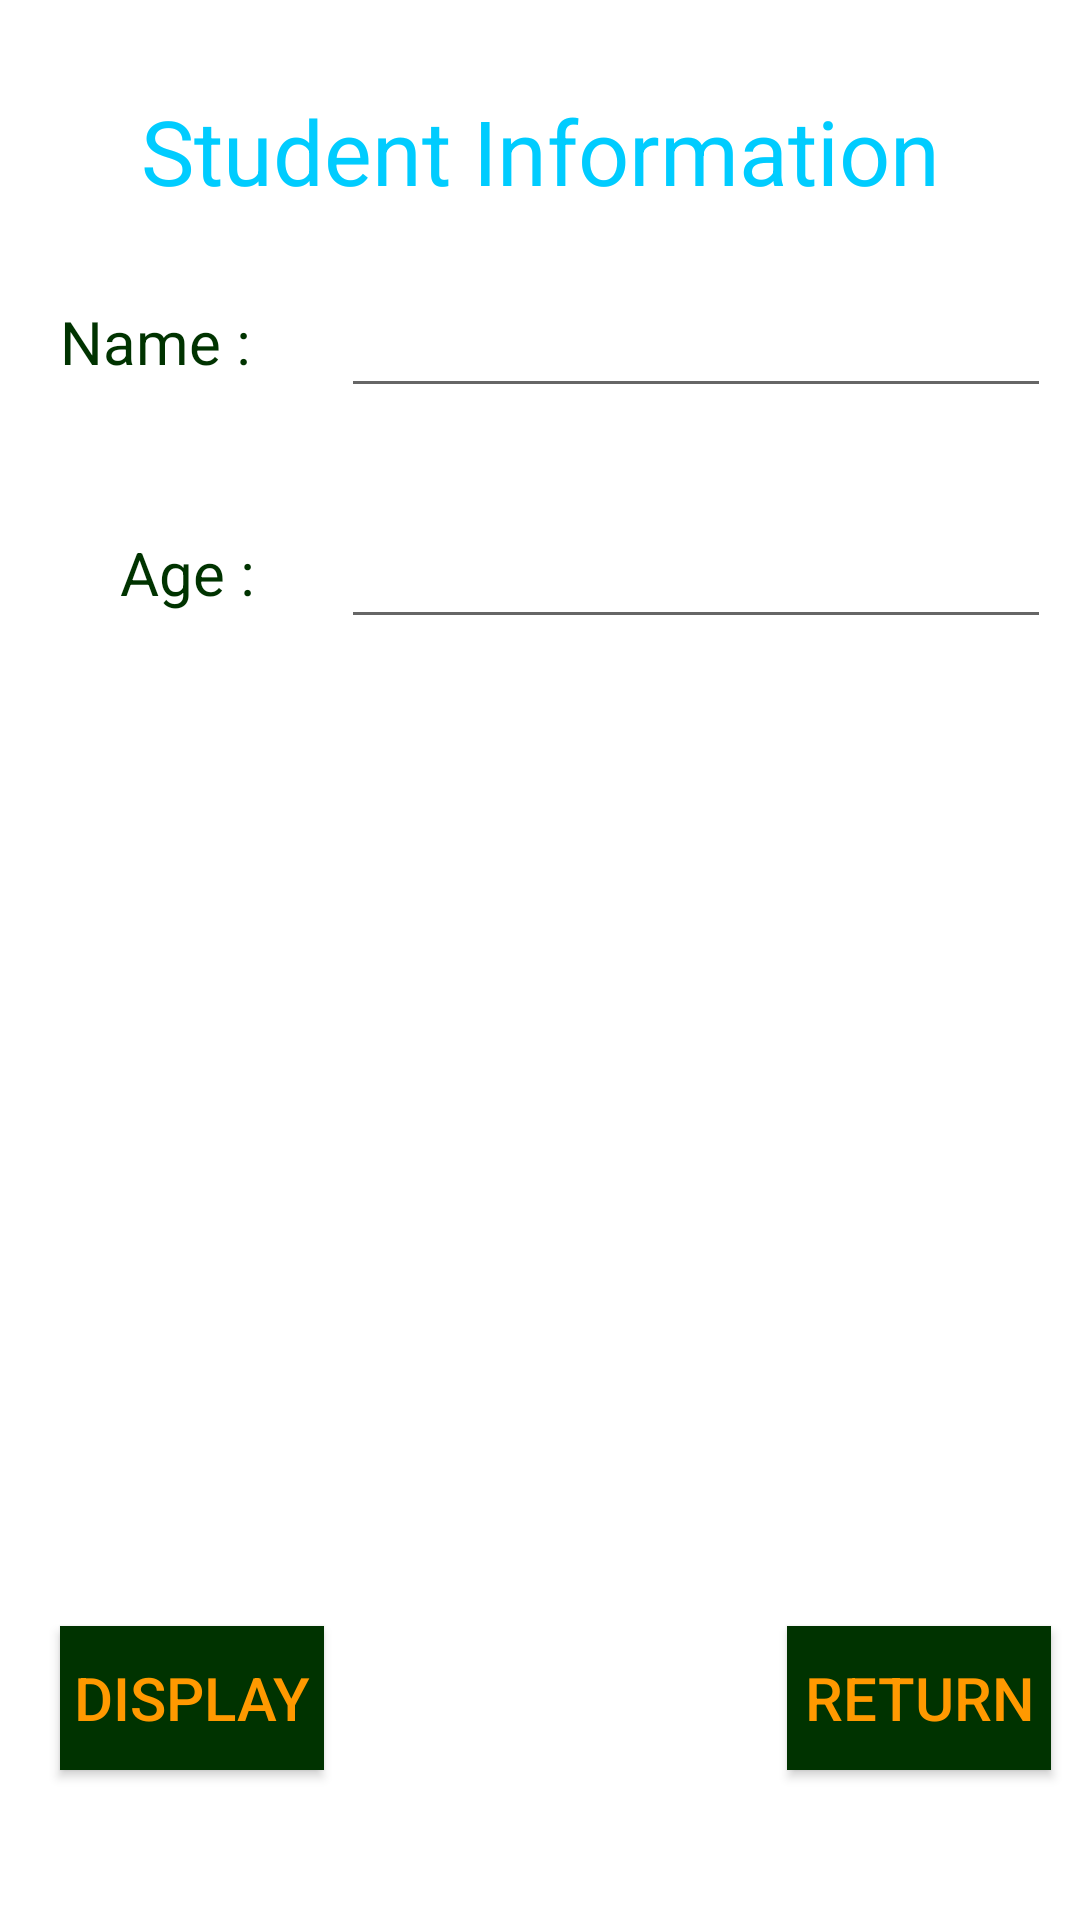

Reconstruct the res/layout file that produces this screen, plus the resources it refers to.
<!-- AndroidManifest.xml: application theme Theme.ChangeActivities -->
<!-- res/layout/activity_info.xml -->
<?xml version="1.0" encoding="utf-8"?>
<androidx.constraintlayout.widget.ConstraintLayout xmlns:android="http://schemas.android.com/apk/res/android"
    xmlns:tools="http://schemas.android.com/tools"
    xmlns:app="http://schemas.android.com/apk/res-auto"
    android:layout_width="match_parent"
    android:layout_height="match_parent"
    tools:context=".StartActivity">

    /*Have to have 3 constrains*/
    <TextView
        android:id="@+id/textViewStInfo"
        android:layout_width="wrap_content"
        android:layout_height="wrap_content"
        android:text="Student Information"
        style="@style/StInfoStyle"
        app:layout_constraintLeft_toLeftOf="parent"
        app:layout_constraintRight_toRightOf="parent"
        app:layout_constraintTop_toTopOf="parent" />

    <TextView
        android:id="@+id/textViewName"
        android:layout_width="wrap_content"
        android:layout_height="wrap_content"
        android:text="Name :"
        style="@style/TextVStyle"
        app:layout_constraintTop_toBottomOf="@id/textViewStInfo"
        app:layout_constraintLeft_toLeftOf="parent"
        android:layout_marginTop="30dp"
        />

    <EditText
        android:layout_width="wrap_content"
        android:layout_height="wrap_content"
        android:id="@+id/editTextName"
        style="@style/InputTextStyle"
        android:ems="10"
        android:inputType="textPersonName"
        android:text=""
        app:layout_constraintBottom_toBottomOf="@+id/textViewName"
        app:layout_constraintLeft_toRightOf="@id/textViewName"
        app:layout_constraintTop_toTopOf="@id/textViewName"
        android:layout_marginLeft="30dp"
        />

    <TextView
        android:id="@+id/textViewAge"
        android:layout_width="wrap_content"
        android:layout_height="wrap_content"
        android:text="Age :"
        style="@style/TextVStyle"
        app:layout_constraintTop_toBottomOf="@id/textViewName"
        app:layout_constraintLeft_toLeftOf="parent"
        android:layout_marginTop="50dp"
        app:layout_constraintStart_toStartOf="@id/textViewName"
        />

    <EditText
        android:layout_width="wrap_content"
        android:layout_height="wrap_content"
        android:id="@+id/editTextAge"
        android:contentDescription="@null"
        style="@style/InputTextStyle"
        android:ems="10"
        android:inputType="numberDecimal"
        android:text=""
        app:layout_constraintTop_toTopOf="@id/textViewAge"
        app:layout_constraintBottom_toBottomOf="@+id/textViewAge"
        app:layout_constraintStart_toStartOf="@+id/editTextName"
        />

    <Button
        android:layout_width="wrap_content"
        android:layout_height="wrap_content"
        android:id="@+id/btnDisplay"
        android:text="Display"
        android:textSize="20dp"
        style="@style/ButtonStyle"
        app:layout_constraintBottom_toBottomOf="parent"
        app:layout_constraintStart_toStartOf="@+id/textViewName"
        android:layout_marginBottom="50dp"
        />

    <Button
        android:layout_width="wrap_content"
        android:layout_height="wrap_content"
        android:id="@+id/btnReturn"
        android:text="Return"
        android:textSize="20dp"
        style="@style/ButtonStyle"
        app:layout_constraintBottom_toBottomOf="@+id/btnDisplay"
        app:layout_constraintEnd_toEndOf="@+id/editTextName"
        app:layout_constraintTop_toTopOf="@id/btnDisplay"
        />
    /* start to start of will align 2 things
    ems = 10: the edit view can contain 10 letter M
    top to top of and bottom to bottom of will align center vertically
    should align view to view*/

</androidx.constraintlayout.widget.ConstraintLayout>
<!-- resources referenced by this layout -->
<resources>
  <style name="ButtonStyle">
          <item name="android:textSize">25sp</item> // text is sp
          <item name="android:textColor">#ff9900</item>
          <item name="android:background">#003300</item>
      </style>
  <style name="InputTextStyle">
          <item name="android:textSize">20sp</item> // text is sp
          <item name="android:textColor">#ff00ff</item>
      </style>
  <style name="StInfoStyle">
          <item name="android:textSize">30sp</item> // text is sp
          <item name="android:layout_marginTop">30dp</item> margin is dp
          <item name="android:textColor">@color/lightBlue</item>
      </style>
  <style name="TextVStyle">
          <item name="android:textSize">20sp</item> // text is sp
          <item name="android:layout_marginLeft">20dp</item>
          <item name="android:textColor">#003300</item>
      </style>
  <style name="Theme.ChangeActivities" parent="Theme.MaterialComponents.DayNight.DarkActionBar">
          
          <item name="colorPrimary">@color/purple_500</item>
          <item name="colorPrimaryVariant">@color/purple_700</item>
          <item name="colorOnPrimary">@color/white</item>
          
          <item name="colorSecondary">@color/teal_200</item>
          <item name="colorSecondaryVariant">@color/teal_700</item>
          <item name="colorOnSecondary">@color/black</item>
          
          <item name="android:statusBarColor" tools:targetApi="l">?attr/colorPrimaryVariant</item>
          
      </style>
  
  
      // create a new style called StInfoStyle
  <color name="lightBlue">#00ccff</color>
  <color name="purple_500">#FF6200EE</color>
  <color name="purple_700">#FF3700B3</color>
  <color name="white">#FFFFFFFF</color>
  <color name="teal_200">#FF03DAC5</color>
  <color name="teal_700">#FF018786</color>
  <color name="black">#FF000000</color>
</resources>
